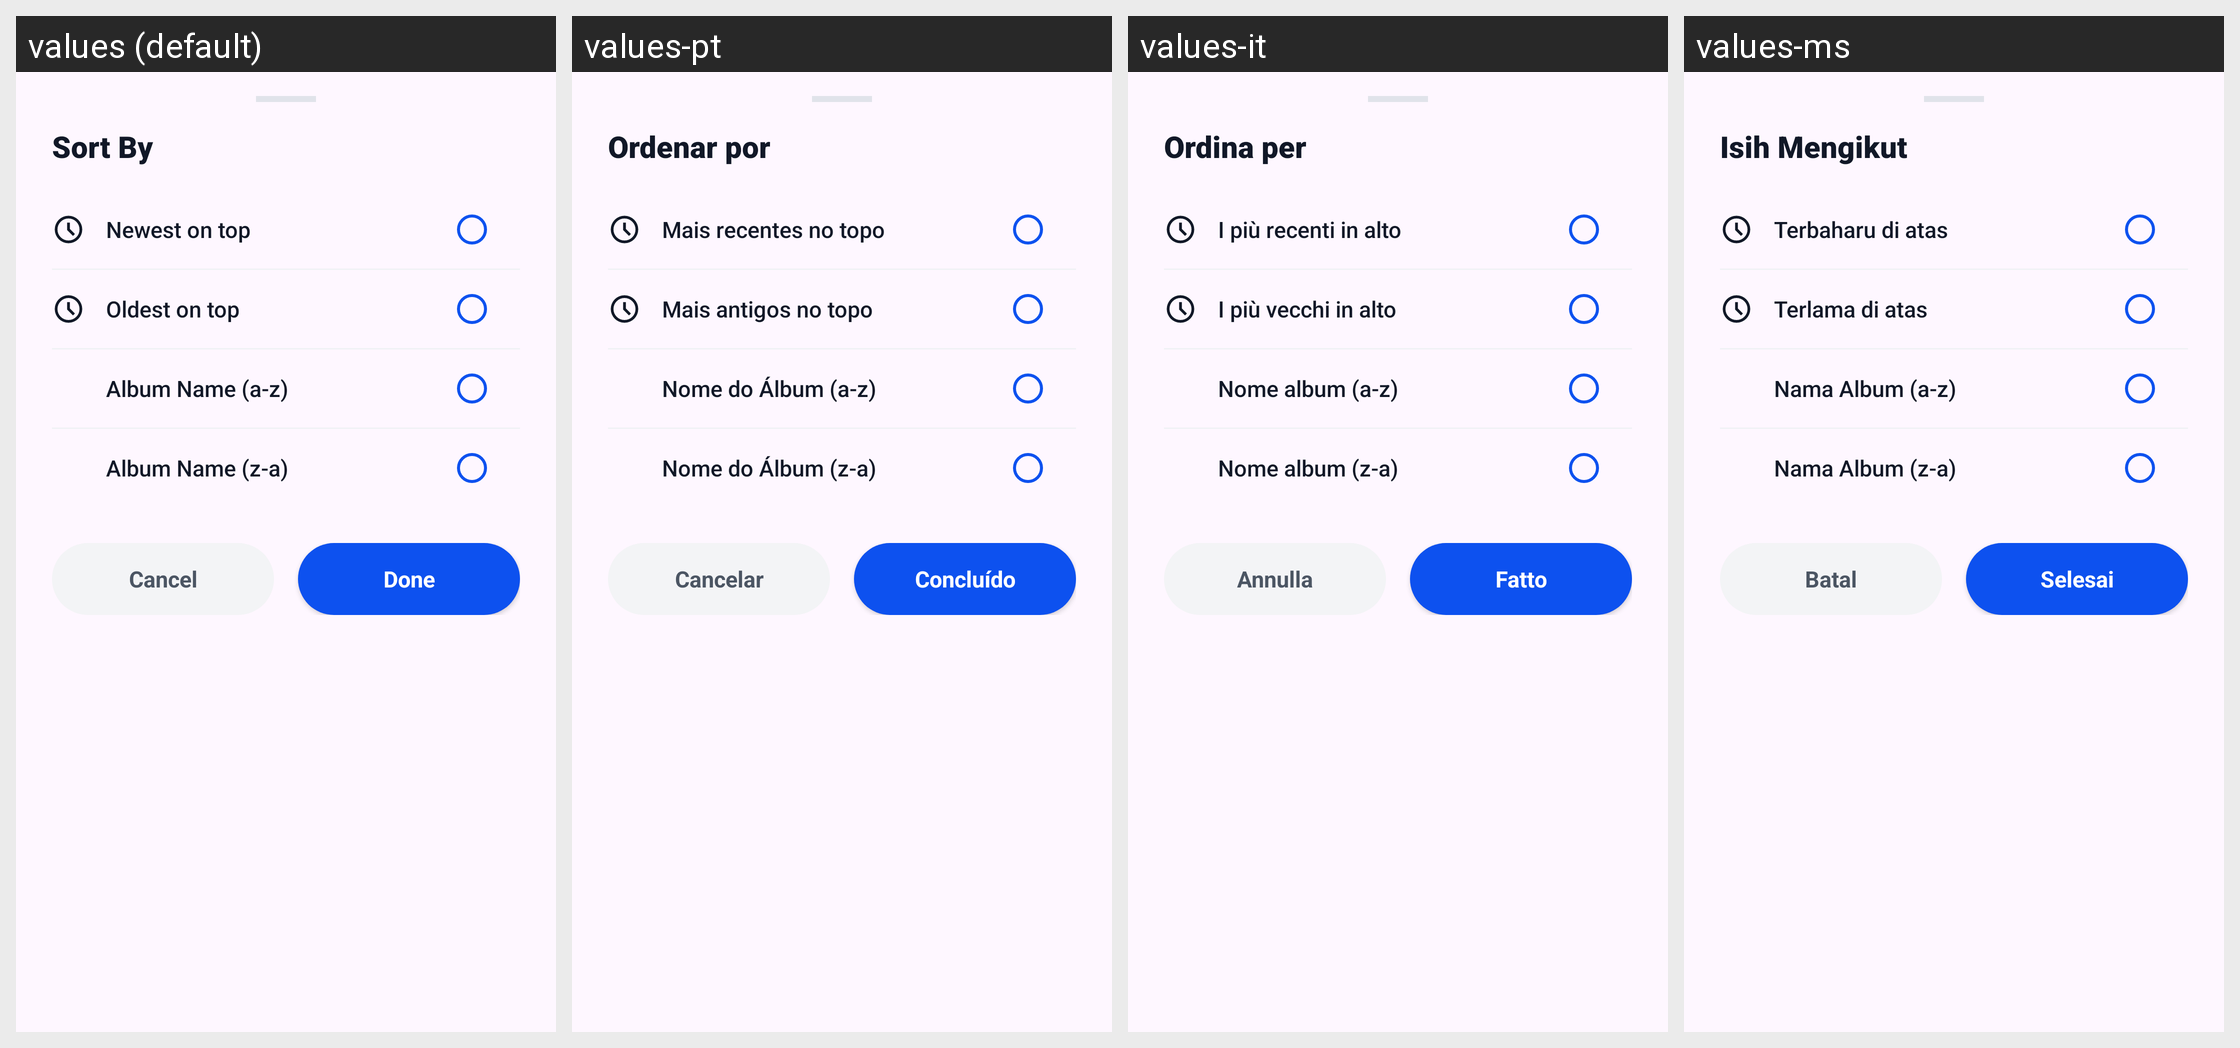

For this localized Android screen grid, give each drawn string resource with its value in every locale shown.
Android screen res/layout/dialog_select_sort_by.xml rendered under 4 locales, left to right: values (default), values-pt, values-it, values-ms. Device: Nexus 5 (rendered at 1080×1920; each locale shown at half size, 540×960, under a caption strip naming it); theme Theme.GalleryApp.
Other locales in the repository, not shown: values-de, values-es, values-fa, values-fr, values-hi, values-ja, values-ko, values-ru, values-ur.
Strings drawn on this screen, with the default value and each locale's value (text and hints the layout hard-codes, and strings that could not be matched under every locale, appear in the picture but are not listed):

sort_by
  values: Sort By
  values-pt: Ordenar por
  values-it: Ordina per
  values-ms: Isih Mengikut

newest_on_top
  values: Newest on top
  values-pt: Mais recentes no topo
  values-it: I più recenti in alto
  values-ms: Terbaharu di atas

oldest_on_top
  values: Oldest on top
  values-pt: Mais antigos no topo
  values-it: I più vecchi in alto
  values-ms: Terlama di atas

album_name_a_z
  values: Album Name (a-z)
  values-pt: Nome do Álbum (a-z)
  values-it: Nome album (a-z)
  values-ms: Nama Album (a-z)

album_name_z_a
  values: Album Name (z-a)
  values-pt: Nome do Álbum (z-a)
  values-it: Nome album (z-a)
  values-ms: Nama Album (z-a)

cancel
  values: Cancel
  values-pt: Cancelar
  values-it: Annulla
  values-ms: Batal

done
  values: Done
  values-pt: Concluído
  values-it: Fatto
  values-ms: Selesai
